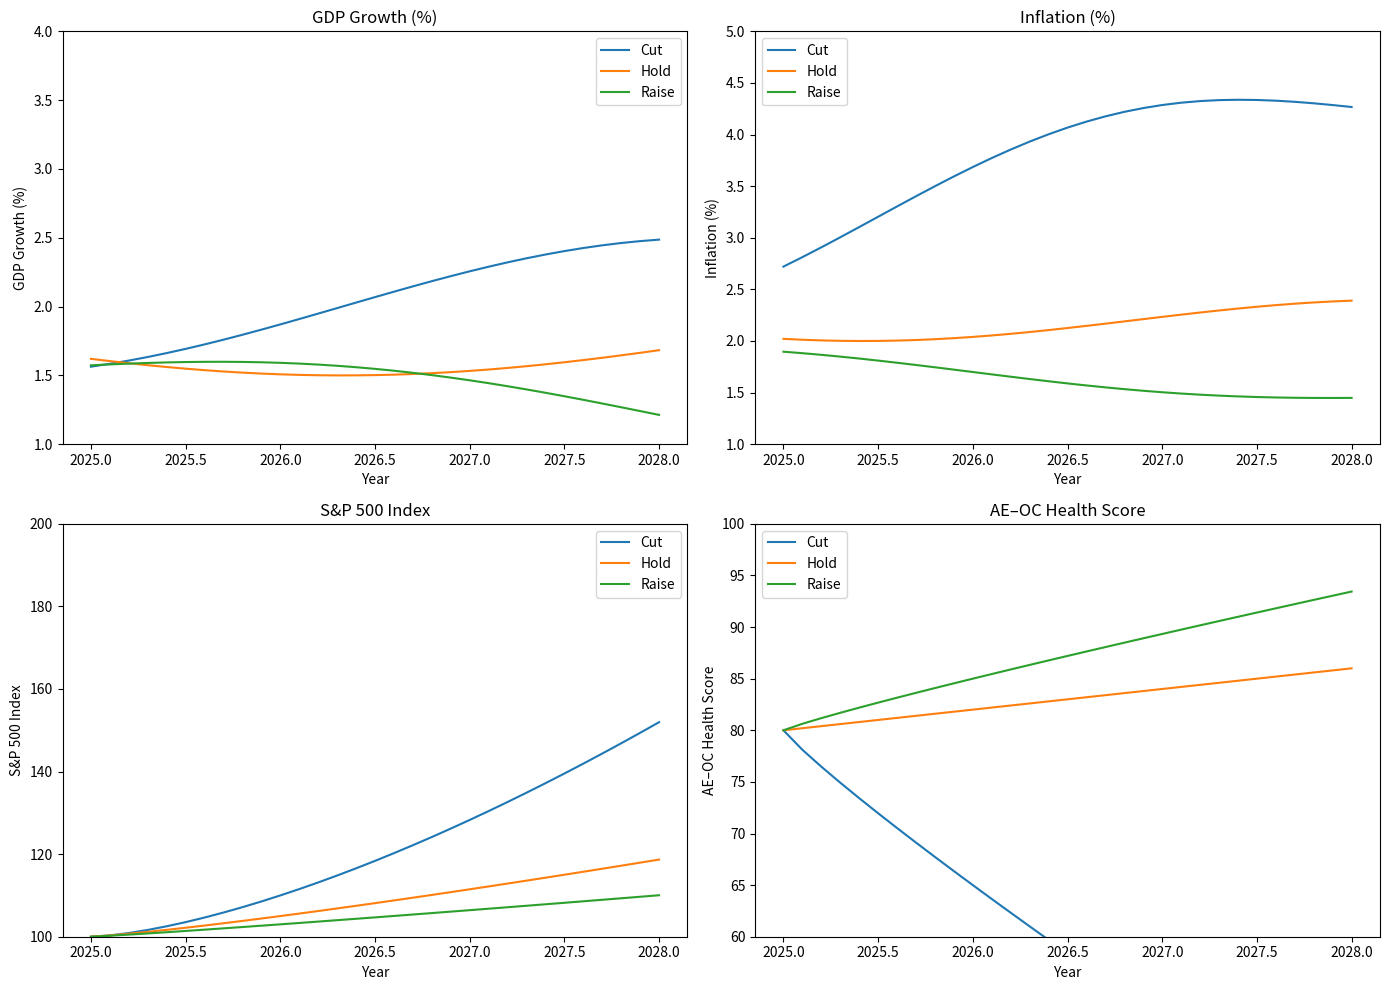
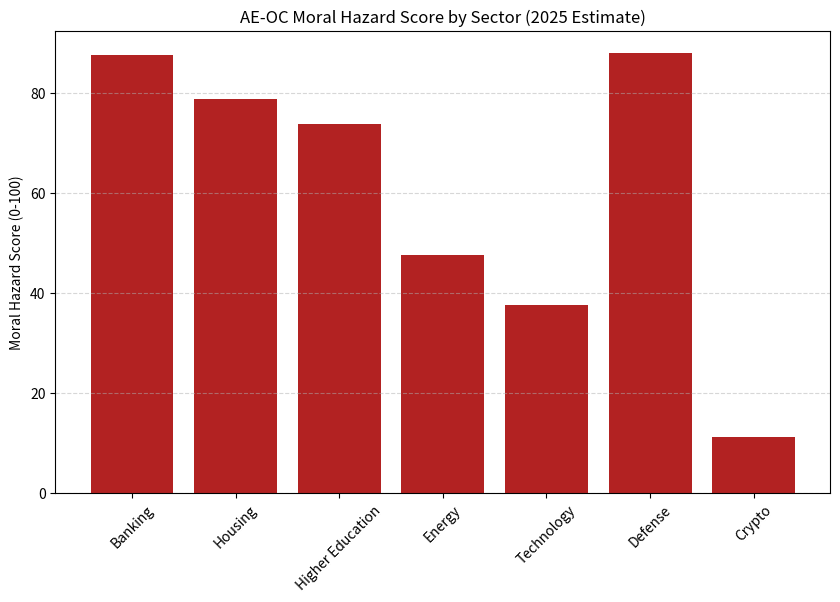
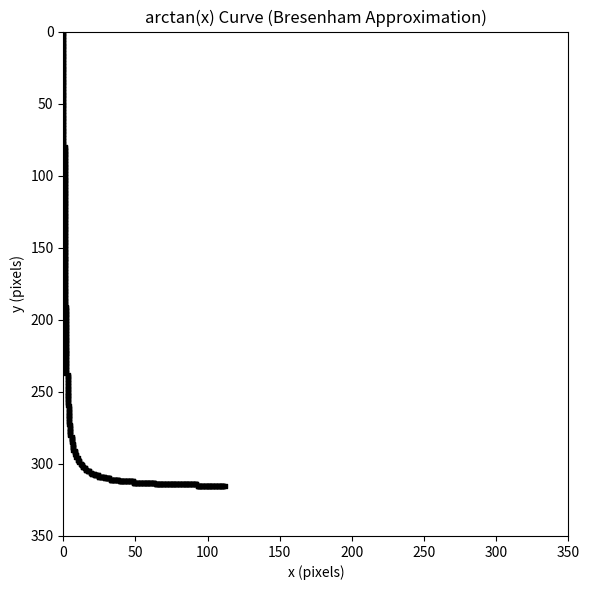

Python code for these plots, in order:
import matplotlib.pyplot as plt
import numpy as np

# Define time period
years = np.arange(2025, 2028.1, 0.1)

# Simulated models: Baseline economic impact of 3 Fed policy paths
# GDP growth (%, annualized), Inflation (%), S&P 500 Index (arbitrary baseline 100), AE–OC "Health Score" (scale 0–100)

def simulate_policy(rate_policy):
    if rate_policy == "cut":
        gdp = 2 + 0.5*np.sin(0.8*years)  # short-term GDP boost
        inflation = 3 + 0.5*np.sin(1.2*years + 1) + 0.4*(years - 2025)  # inflation rises over time
        sp500 = 100 + 10*(years - 2025)**1.5  # speculative growth
        health = 80 - 15*(years - 2025)**0.9  # AE–OC score deteriorates
    elif rate_policy == "hold":
        gdp = 1.8 + 0.3*np.sin(0.7*years)
        inflation = 2.2 + 0.2*np.sin(1.1*years + 1)
        sp500 = 100 + 5*(years - 2025)**1.2
        health = 80 + 2*(years - 2025)
    elif rate_policy == "raise":
        gdp = 1.5 + 0.2*np.sin(0.9*years) - 0.1*(years - 2025)
        inflation = 1.8 + 0.1*np.sin(1.3*years + 2) - 0.1*(years - 2025)
        sp500 = 100 + 3*(years - 2025)**1.1
        health = 80 + 5*(years - 2025)**0.9
    return gdp, inflation, sp500, health

policies = ["cut", "hold", "raise"]
results = {policy: simulate_policy(policy) for policy in policies}

# Plot results
fig, axs = plt.subplots(2, 2, figsize=(14, 10))
titles = ["GDP Growth (%)", "Inflation (%)", "S&P 500 Index", "AE–OC Health Score"]
ylims = [(1, 4), (1, 5), (100, 200), (60, 100)]

for i, metric in enumerate(["GDP", "Inflation", "S&P 500", "AE–OC Health"]):
    ax = axs[i//2, i%2]
    for policy in policies:
        ax.plot(years, results[policy][i], label=policy.capitalize())
    ax.set_title(titles[i])
    ax.set_ylim(ylims[i])
    ax.set_xlabel("Year")
    ax.set_ylabel(titles[i])
    ax.legend()

plt.tight_layout()
plt.show()

# AE–OC Health Score Calculation Algorithm
# This builds a full algorithmic structure for score calculation based on input values.

def ae_oc_health_score(
    fed_rate, core_inflation, pe_ratio,
    private_investment_ratio, debt_to_gdp,
    moral_hazard_score, gini_index,
    trust_score, inflation_volatility
):
    # 1. Epistemological Clarity (30%)
    # Interest Rate Gap Score
    ideal_gap = 1.5
    actual_gap = fed_rate - core_inflation
    score_gap = max(0, 100 - 20 * abs(actual_gap - ideal_gap))

    # P/E Ratio Score
    ideal_pe = 15
    score_pe = max(0, 100 - 5 * abs(pe_ratio - ideal_pe))

    epistemic_score = (score_gap + score_pe) / 2

    # 2. Causal-Systemic Integrity (25%)
    # Private Investment / GDP Score
    ideal_investment_ratio = 0.20
    score_investment = min(100, (private_investment_ratio / ideal_investment_ratio) * 100)

    # Debt-to-GDP Score
    ideal_debt = 90
    score_debt = max(0, 100 - 0.5 * abs(debt_to_gdp - ideal_debt))

    systemic_score = (score_investment + score_debt) / 2

    # 3. Ethical Consistency (20%)
    # Moral Hazard Index (0 = perfect, 100 = total corruption)
    score_moral_hazard = 100 - moral_hazard_score

    # Gini Index Score
    ideal_gini = 0.35
    score_gini = max(0, 100 - 400 * abs(gini_index - ideal_gini))

    ethical_score = (score_moral_hazard + score_gini) / 2

    # 4. Institutional Trust (25%)
    score_trust = trust_score  # 0–100 scale directly from surveys
    ideal_volatility = 1.0
    score_volatility = max(0, 100 - 25 * (inflation_volatility - ideal_volatility) ** 2)

    trust_score_total = (score_trust + score_volatility) / 2

    # Final AE–OC Health Score (Weighted Average)
    total_score = (
        0.30 * epistemic_score +
        0.25 * systemic_score +
        0.20 * ethical_score +
        0.25 * trust_score_total
    )

    return {
        "Epistemological Clarity": epistemic_score,
        "Systemic Integrity": systemic_score,
        "Ethical Consistency": ethical_score,
        "Institutional Trust": trust_score_total,
        "AE–OC Health Score": total_score
    }

ae_oc_health_score(
    fed_rate=4.33,
    core_inflation=1,
    pe_ratio=24.20,
    private_investment_ratio=0.18,
    debt_to_gdp=130,
    moral_hazard_score=50,
    gini_index=0.39,
    trust_score=55,
    inflation_volatility=1.0
)

import pandas as pd
import numpy as np

data = [
    {"zip": "77433", "neighborhood": "Bridgeland", "home_price": 447995, "monthly_rent": 3291},
    {"zip": "77354", "neighborhood": "Magnolia", "home_price": 331000, "monthly_rent": 1674},
    {"zip": "77429", "neighborhood": "Cypress", "home_price": 390000, "monthly_rent": 1382},
    {"zip": "77377", "neighborhood": "Tomball", "home_price": 355000, "monthly_rent": 1380},
    {"zip": "77493", "neighborhood": "North Katy", "home_price": 334999, "monthly_rent": 2450},
    {"zip": "77447", "neighborhood": "Hockley", "home_price": 328125, "monthly_rent": 2093},
]

df = pd.DataFrame(data)

def calculate_buy_score(row, ae_oc_score=71.635, moral_hazard=50):
    rent_yield = (row['monthly_rent'] * 12) / row['home_price'] * 100
    score = (
        0.4 * ae_oc_score +
        0.3 * rent_yield +
        0.3 * (100 - moral_hazard)
    )
    return round(score, 2)

df['buy_score'] = df.apply(calculate_buy_score, axis=1)

df_sorted = df.sort_values(by='buy_score', ascending=False)
print(df_sorted[['neighborhood', 'zip', 'home_price', 'monthly_rent', 'buy_score']])
    

import pandas as pd
import matplotlib.pyplot as plt

# Sector Score Calculator
# B [Weight - 30%] = Bailout History (ratio of bailouts in 20th & 21st centuries * 100)
# P [Weight - 25%] = Policy Dependency (estimated reliance on interest rates, subsidies, federal protection [Monetary Policy])
# E [Weight - 25%] = Public Expectation (Is it 'Too big to fail'?)
# A [Weight - 20%] = Moral Accountability (Can it fail without contagion fear or government rescue?)
sector_data = [
    {"sector": "Banking", "B": 95, "P": 90, "E": 90, "A": 30},
    {"sector": "Housing", "B": 85, "P": 85, "E": 80, "A": 40},
    {"sector": "Higher Education", "B": 70, "P": 75, "E": 80, "A": 30},
    {"sector": "Energy", "B": 40, "P": 60, "E": 50, "A": 60},
    {"sector": "Technology", "B": 30, "P": 40, "E": 50, "A": 70},
    {"sector": "Defense", "B": 90, "P": 95, "E": 85, "A": 20},
    {"sector": "Crypto", "B": 10, "P": 10, "E": 15, "A": 90},
]

moral_df = pd.DataFrame(sector_data)
moral_df['MHS'] = (
    0.3 * moral_df['B'] +
    0.25 * moral_df['P'] +
    0.25 * moral_df['E'] +
    0.2 * (100 - moral_df['A'])
)

# Dashboard

plt.figure(figsize=(10,6))
plt.bar(moral_df['sector'], moral_df['MHS'], color='firebrick')
plt.title("AE-OC Moral Hazard Score by Sector (2025 Estimate)")
plt.ylabel("Moral Hazard Score (0-100)")
plt.xticks(rotation=45)
plt.grid(axis='y', linestyle='--', alpha=0.5)
plt.show()

# Portfolio Screener
# Example: ETF/Stock - Exposure to Sectors
portfolio = [
    {"ticker": "XLF", "name": "Financial Select SPDR", "exposure": {"Banking": 0.9, "Technology": 0.1}},
    {"ticker": "XLRE", "name": "Real Estate Select SPDR", "exposure": {"Housing": 0.8, "Banking": 0.2}},
    {"ticker": "ARKK", "name": "ARK Innovation ETF", "exposure": {"Technology": 0.7, "Crypto": 0.3}},
    {"ticker": "XLE", "name": "Energy Select SPDR", "exposure": {"Energy": 1.0}},
    {"ticker": "ITA", "name": "Aerospace & Defense ETF", "exposure": {"Defense": 1.0}},
]

# Calculate Weighted MHS per ETF

portfolio_scores = []
for fund in portfolio:
    score = 0
    for sector, weight in fund['exposure'].items():
        sector_score = moral_df.loc[moral_df['sector'] == sector, 'MHS'].values[0]
        score += sector_score * weight
    portfolio_scores.append({"ticker": fund['ticker'], "name": fund['name'], "moral_hazard_score": round(score, 2)})

screener_df = pd.DataFrame(portfolio_scores).sort_values(by='moral_hazard_score', ascending=False)
print(screener_df)

# Highlight Safest vs. Riskiest
safest = screener_df.loc[screener_df['moral_hazard_score'] < 50]
riskiest = screener_df.loc[screener_df['moral_hazard_score'] > 70]
print("\nSafest Funds:")
print(safest)
print("\nRiskiest Funds:")
print(riskiest)



#This code was made by me after I discovered the Bresenham's Line Algorithm for approximating pixel coordinates of the arctangent function.
#I thought it was really interesting, so I tried to see how it worked visually.
import math
import matplotlib.pyplot as plt

def arctan_scaled(x, y_scale=201.6):
    """Scale arctan(x) to pixel space."""
    return int(round(math.atan(x) * y_scale))

def bresenham_line(x0, y0, x1, y1):
    """Standard Bresenham's line algorithm."""
    points = []
    dx = abs(x1 - x0)
    dy = abs(y1 - y0)
    sx = 1 if x0 < x1 else -1
    sy = 1 if y0 < y1 else -1
    err = dx - dy

    while True:
        points.append((x0, y0))
        if x0 == x1 and y0 == y1:
            break
        e2 = 2 * err
        if e2 > -dy:
            err -= dy
            x0 += sx
        if e2 < dx:
            err += dx
            y0 += sy
    return points

def generate_arctan_curve(x_max=112, y_scale=201.6):
    """Generate pixel coordinates for the arctan curve."""
    curve_points = []
    prev_x = 0
    prev_y = arctan_scaled(prev_x, y_scale)

    for x in range(1, x_max + 1):
        y = arctan_scaled(x, y_scale)
        # Apply Bresenham between each consecutive point
        segment = bresenham_line(prev_x, prev_y, x, y)
        curve_points.extend(segment)
        prev_x = x
        prev_y = y

    return curve_points

def plot_pixels(points, canvas_size=(350, 350)):
    """Plot pixels on a canvas."""
    fig, ax = plt.subplots(figsize=(6, 6))
    ax.set_xlim(0, canvas_size[0])
    ax.set_ylim(0, canvas_size[1])

    # Invert Y-axis to mimic screen coordinate system
    ax.invert_yaxis()

    # Extract X and Y coordinates
    x_vals = [p[0] for p in points]
    y_vals = [p[1] for p in points]

    # Plot as scatter points for a pixelated look
    ax.scatter(x_vals, y_vals, c='black', marker='s', s=10)

    ax.set_title("arctan(x) Curve (Bresenham Approximation)")
    ax.set_xlabel("x (pixels)")
    ax.set_ylabel("y (pixels)")

    # Enable zoom and pan from toolbar
    plt.tight_layout()
    plt.show()

# --------- Main Execution ---------
if __name__ == "__main__":
    points = generate_arctan_curve()
    plot_pixels(points)
